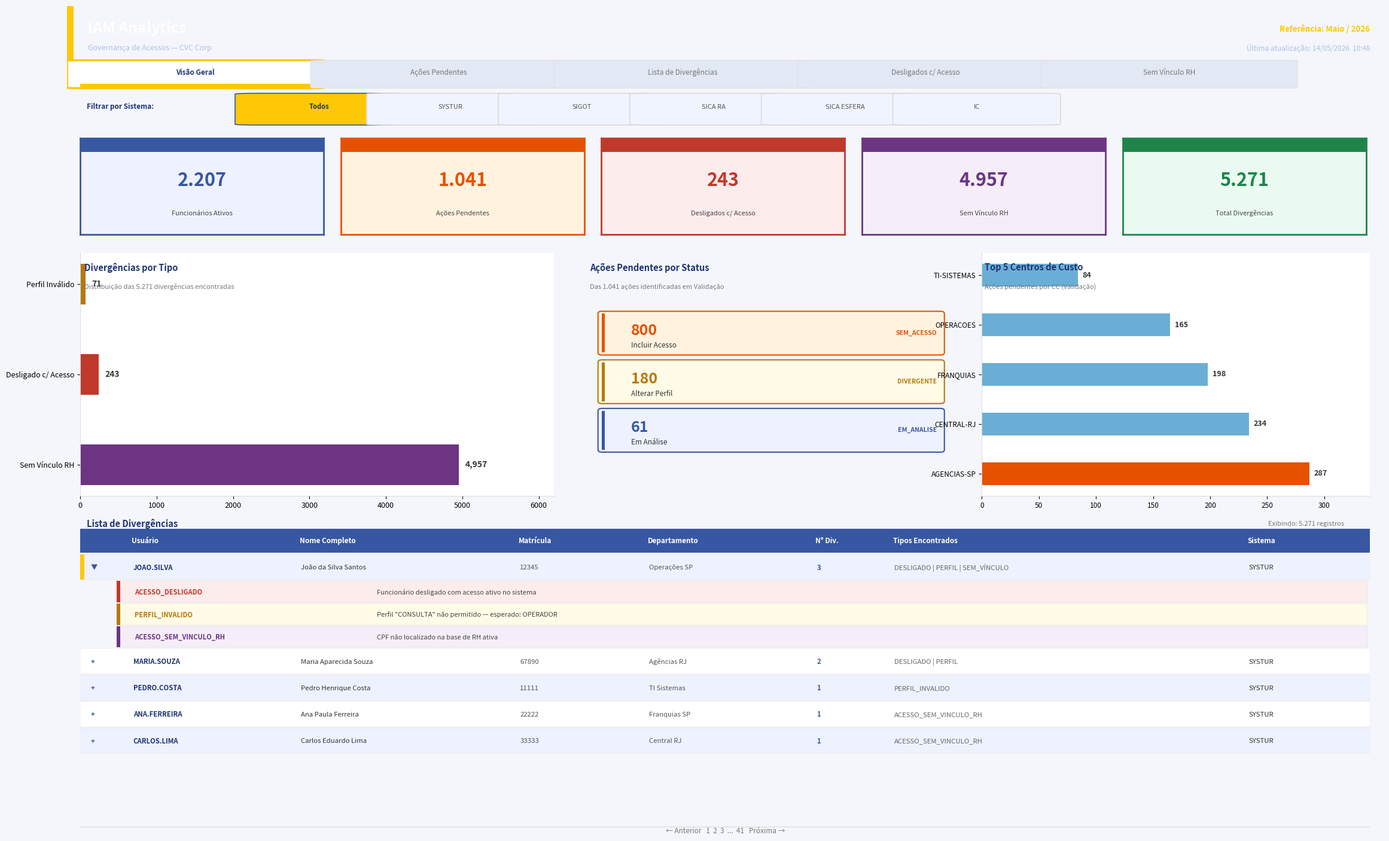
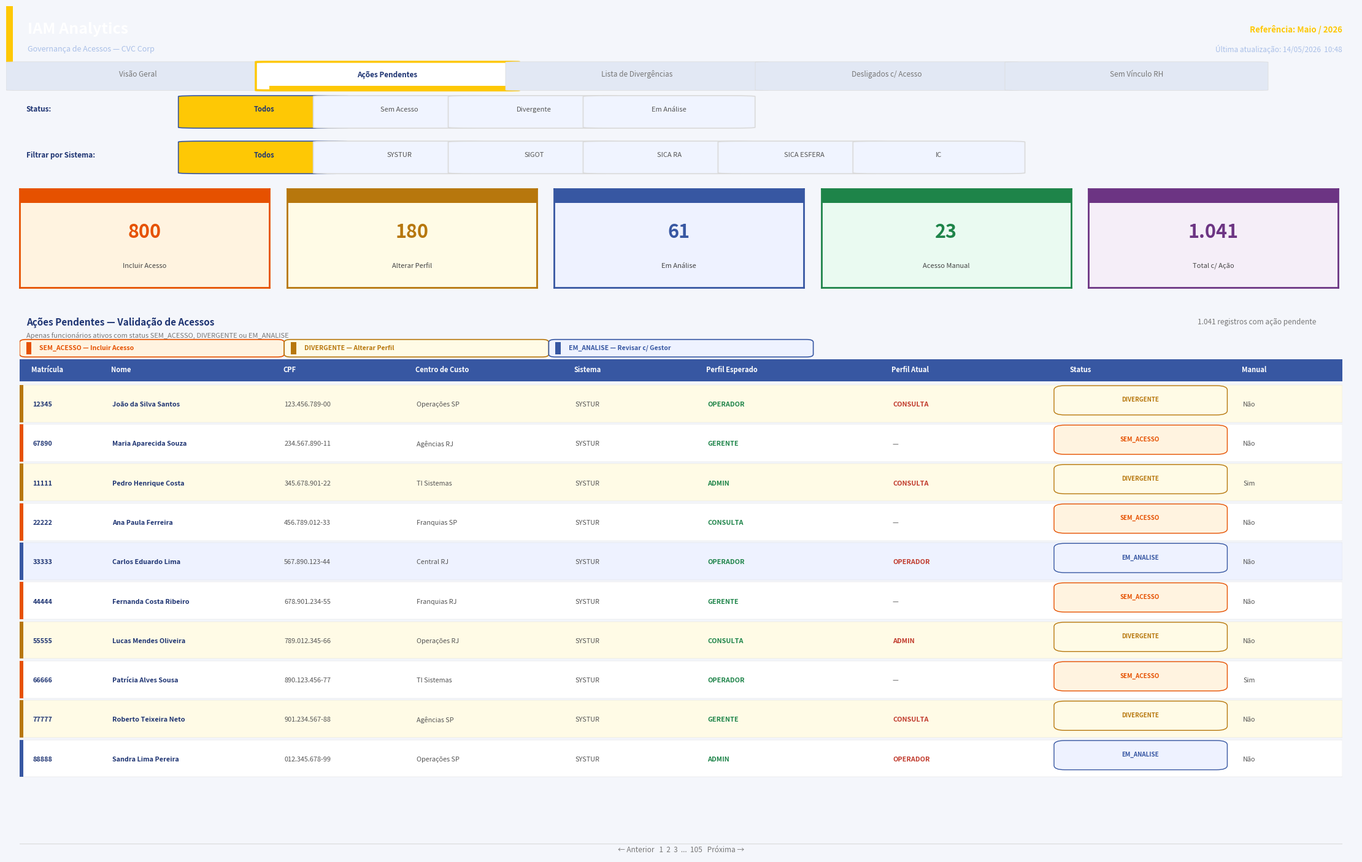

Here is the Python script that generated these plots, in order:
"""
Mockup v2 — CVC IAM Analytics (cenário atual)
Gera dois PNGs:
  mockup_v2_visao_geral.png
  mockup_v2_acoes_pendentes.png
"""
import matplotlib
matplotlib.use('Agg')
import matplotlib.pyplot as plt
from matplotlib.patches import FancyBboxPatch, Rectangle
import numpy as np

# ── Paleta ──────────────────────────────────────────────────────────
CVC_BLUE   = '#3757A2'
CVC_YELLOW = '#FEC805'
CVC_DARK   = '#1E3472'
CVC_LIGHT  = '#EEF2FF'
BG         = '#F4F6FB'
WHITE      = '#FFFFFF'
GRAY_LINE  = '#DADADA'
GRAY_TEXT  = '#777777'

RED_BG  = '#FDECEC'; RED_FG  = '#C0392B'
YLW_BG  = '#FFFBE6'; YLW_FG  = '#B7770D'
PUR_BG  = '#F5EEF8'; PUR_FG  = '#6C3483'
GRN_BG  = '#EAFAF1'; GRN_FG  = '#1E8449'
BLU_BG  = '#EEF2FF'; BLU_FG  = CVC_BLUE
ORG_BG  = '#FFF3E0'; ORG_FG  = '#E65100'


# ════════════════════════════════════════════════════════════════════
# HELPERS
# ════════════════════════════════════════════════════════════════════
def add_header(fig, ref='Maio / 2026', updated='14/05/2026  10:48'):
    ax = fig.add_axes([0, 0.935, 1, 0.065])
    ax.set_facecolor(CVC_BLUE)
    ax.add_patch(FancyBboxPatch((0, 0), 0.005, 1, boxstyle='square,pad=0',
                 facecolor=CVC_YELLOW, edgecolor='none', transform=ax.transAxes))
    ax.text(0.016, 0.58, 'IAM Analytics', color=WHITE, fontsize=18,
            fontweight='bold', va='center', transform=ax.transAxes)
    ax.text(0.016, 0.22, 'Governança de Acessos — CVC Corp', color='#AAC0E8',
            fontsize=9, va='center', transform=ax.transAxes)
    ax.text(0.99, 0.58, f'Referência: {ref}', color=CVC_YELLOW,
            fontsize=9.5, fontweight='bold', va='center', ha='right', transform=ax.transAxes)
    ax.text(0.99, 0.22, f'Última atualização: {updated}', color='#AAC0E8',
            fontsize=8.5, va='center', ha='right', transform=ax.transAxes)
    ax.axis('off')


def add_tabs(fig, active_idx=0):
    labels = ['Visão Geral', 'Ações Pendentes', 'Lista de Divergências',
              'Desligados c/ Acesso', 'Sem Vínculo RH']
    ax = fig.add_axes([0, 0.9, 1, 0.037])
    ax.set_facecolor('#E2E8F4')
    tab_w = 0.175
    gap   = 0.01
    start = 0.01
    for i, label in enumerate(labels):
        x      = start + i * (tab_w + gap)
        active = (i == active_idx)
        bg  = WHITE      if active else '#E2E8F4'
        ec  = CVC_YELLOW if active else GRAY_LINE
        lw  = 2.5        if active else 0.5
        ax.add_patch(FancyBboxPatch((x, 0.06), tab_w, 0.88,
            boxstyle='round,pad=0.01', linewidth=lw,
            edgecolor=ec, facecolor=bg, transform=ax.transAxes))
        if active:
            ax.add_patch(FancyBboxPatch((x, 0.06), tab_w, 0.14,
                boxstyle='square,pad=0', facecolor=CVC_YELLOW,
                edgecolor='none', transform=ax.transAxes))
        col = CVC_DARK if active else GRAY_TEXT
        ax.text(x + tab_w / 2, 0.55, label, color=col, fontsize=8.5,
                fontweight='bold' if active else 'normal',
                va='center', ha='center', transform=ax.transAxes)
    ax.axis('off')


def add_slicer_row(fig, top, label, items, selected_idx=0):
    """Faixa de slicer (botões pill)."""
    ax = fig.add_axes([0.01, top, 0.98, 0.048])
    ax.set_facecolor(WHITE)
    for sp in ax.spines.values():
        sp.set_edgecolor(GRAY_LINE); sp.set_linewidth(0.7)
    ax.text(0.005, 0.55, label, color=CVC_DARK, fontsize=8.5,
            fontweight='bold', va='center', transform=ax.transAxes)
    sx = 0.14
    pill_w = 0.09
    for j, nome in enumerate(items):
        sel = (j == selected_idx)
        ax.add_patch(FancyBboxPatch((sx, 0.12), pill_w, 0.75,
            boxstyle='round,pad=0.02',
            facecolor=CVC_YELLOW if sel else '#F0F4FF',
            edgecolor=CVC_BLUE   if sel else GRAY_LINE,
            linewidth=1.2, transform=ax.transAxes))
        ax.text(sx + pill_w / 2, 0.55, nome,
                color=CVC_DARK if sel else '#555555',
                fontsize=8, fontweight='bold' if sel else 'normal',
                va='center', ha='center', transform=ax.transAxes)
        sx += pill_w + 0.012
    ax.axis('off')


def kpi_card(fig, x, y, w, h, title, value, color, bg):
    ax = fig.add_axes([x, y, w, h])
    ax.set_facecolor(bg)
    for sp in ax.spines.values():
        sp.set_edgecolor(color); sp.set_linewidth(2)
    ax.add_patch(FancyBboxPatch((0, 0.86), 1, 0.14,
        boxstyle='square,pad=0', facecolor=color,
        edgecolor='none', transform=ax.transAxes))
    ax.text(0.5, 0.56, value, color=color, fontsize=22,
            fontweight='bold', ha='center', va='center', transform=ax.transAxes)
    ax.text(0.5, 0.22, title, color='#444444', fontsize=8,
            ha='center', va='center', transform=ax.transAxes)
    ax.set_xticks([]); ax.set_yticks([])


def section_title(ax, text, sub=None):
    ax.text(0.008, 0.96, text, color=CVC_DARK, fontsize=10.5,
            fontweight='bold', va='top', transform=ax.transAxes)
    if sub:
        ax.text(0.008, 0.875, sub, color=GRAY_TEXT, fontsize=8,
                va='top', transform=ax.transAxes)


# ════════════════════════════════════════════════════════════════════
# PÁGINA 1 — VISÃO GERAL (redesenhada)
# ════════════════════════════════════════════════════════════════════
fig1 = plt.figure(figsize=(22, 14), facecolor=BG)
add_header(fig1)
add_tabs(fig1, active_idx=0)

# Slicer Sistema
add_slicer_row(fig1, 0.853, 'Filtrar por Sistema:',
               ['Todos', 'SYSTUR', 'SIGOT', 'SICA RA', 'SICA ESFERA', 'IC'],
               selected_idx=0)

# KPI Cards ─────────────────────────────────────────────────────────
kpis = [
    ('Funcionários Ativos',  '2.207',  CVC_BLUE,  BLU_BG),
    ('Ações Pendentes',      '1.041',  ORG_FG,    ORG_BG),
    ('Desligados c/ Acesso', '243',    RED_FG,    RED_BG),
    ('Sem Vínculo RH',       '4.957',  PUR_FG,    PUR_BG),
    ('Total Divergências',   '5.271',  GRN_FG,    GRN_BG),
]
card_w = 0.185; card_h = 0.115; card_y = 0.727
for i, (title, val, color, bg) in enumerate(kpis):
    kpi_card(fig1, 0.01 + i * 0.198, card_y, card_w, card_h, title, val, color, bg)

# ── Gráfico 1: Divergências por Tipo ────────────────────────────────
ax_bar = fig1.add_axes([0.01, 0.415, 0.36, 0.29])
ax_bar.set_facecolor(WHITE)
for sp in ax_bar.spines.values():
    sp.set_edgecolor(GRAY_LINE); sp.set_linewidth(0.7)
tipos   = ['Sem Vínculo RH', 'Desligado c/ Acesso', 'Perfil Inválido']
valores = [4957, 243, 71]
cores   = [PUR_FG, RED_FG, YLW_FG]
bars = ax_bar.barh(tipos, valores, color=cores, height=0.45)
for bar, val in zip(bars, valores):
    ax_bar.text(bar.get_width() + 80, bar.get_y() + bar.get_height() / 2,
                f'{val:,}', va='center', fontsize=10, color='#333333', fontweight='bold')
section_title(ax_bar, 'Divergências por Tipo',
              'Distribuição das 5.271 divergências encontradas')
ax_bar.set_xlim(0, 6200)
ax_bar.spines['top'].set_visible(False)
ax_bar.spines['right'].set_visible(False)
ax_bar.tick_params(labelsize=9)
ax_bar.yaxis.set_tick_params(labelsize=9)

# ── Gráfico 2: Ações Pendentes por Status ────────────────────────────
ax_acoes = fig1.add_axes([0.395, 0.415, 0.28, 0.29])
ax_acoes.set_facecolor(WHITE)
for sp in ax_acoes.spines.values():
    sp.set_edgecolor(GRAY_LINE); sp.set_linewidth(0.7)
ax_acoes.axis('off')
ax_acoes.set_xlim(0, 1); ax_acoes.set_ylim(0, 1)
section_title(ax_acoes, 'Ações Pendentes por Status',
              'Das 1.041 ações identificadas em Validação')

status_data = [
    ('Incluir Acesso',  '800', 'SEM_ACESSO',  ORG_FG,  ORG_BG),
    ('Alterar Perfil',  '180', 'DIVERGENTE',  YLW_FG,  YLW_BG),
    ('Em Análise',       '61', 'EM_ANALISE',  BLU_FG,  BLU_BG),
]
sy = 0.72
for title, count, tag, fg, bg in status_data:
    # Card horizontal
    ax_acoes.add_patch(FancyBboxPatch((0.04, sy - 0.13), 0.92, 0.16,
        boxstyle='round,pad=0.01', facecolor=bg,
        edgecolor=fg, linewidth=1.5, transform=ax_acoes.transAxes))
    ax_acoes.add_patch(FancyBboxPatch((0.04, sy - 0.13), 0.008, 0.16,
        boxstyle='square,pad=0', facecolor=fg, edgecolor='none',
        transform=ax_acoes.transAxes))
    ax_acoes.text(0.12, sy - 0.04, count, color=fg, fontsize=18,
                  fontweight='bold', va='center', transform=ax_acoes.transAxes)
    ax_acoes.text(0.12, sy - 0.10, title, color='#333333', fontsize=8.5,
                  va='center', transform=ax_acoes.transAxes)
    ax_acoes.text(0.95, sy - 0.05, tag, color=fg, fontsize=7.5,
                  fontweight='bold', va='center', ha='right',
                  style='italic', transform=ax_acoes.transAxes)
    sy -= 0.20

# ── Gráfico 3: Top 5 CCs com mais ações ─────────────────────────────
ax_cc = fig1.add_axes([0.695, 0.415, 0.295, 0.29])
ax_cc.set_facecolor(WHITE)
for sp in ax_cc.spines.values():
    sp.set_edgecolor(GRAY_LINE); sp.set_linewidth(0.7)
ccs  = ['AGENCIAS-SP', 'CENTRAL-RJ', 'FRANQUIAS', 'OPERACOES', 'TI-SISTEMAS']
vals = [287, 234, 198, 165, 84]
colors_cc = [ORG_FG if v == max(vals) else '#6aaed6' for v in vals]
bars_cc = ax_cc.barh(ccs, vals, color=colors_cc, height=0.45)
for bar, val in zip(bars_cc, vals):
    ax_cc.text(bar.get_width() + 4, bar.get_y() + bar.get_height() / 2,
               str(val), va='center', fontsize=9, color='#333333', fontweight='bold')
section_title(ax_cc, 'Top 5 Centros de Custo',
              'Ações pendentes por CC (Validação)')
ax_cc.set_xlim(0, 340)
ax_cc.spines['top'].set_visible(False)
ax_cc.spines['right'].set_visible(False)
ax_cc.tick_params(labelsize=8.5)

# ── Tabela: Lista de Divergências ────────────────────────────────────
ax_t = fig1.add_axes([0.01, 0.01, 0.98, 0.385])
ax_t.set_facecolor(WHITE)
for sp in ax_t.spines.values():
    sp.set_edgecolor(GRAY_LINE); sp.set_linewidth(0.7)
ax_t.axis('off')
ax_t.set_xlim(0, 1); ax_t.set_ylim(0, 1)

ax_t.text(0.005, 0.965, 'Lista de Divergências', color=CVC_DARK,
          fontsize=10.5, fontweight='bold', va='center')
ax_t.text(0.98, 0.965, 'Exibindo: 5.271 registros', color=GRAY_TEXT,
          fontsize=8, va='center', ha='right')

cols  = ['', 'Usuário', 'Nome Completo', 'Matrícula', 'Departamento', 'N° Div.', 'Tipos Encontrados', 'Sistema']
col_x = [0.002, 0.035, 0.165, 0.335, 0.435, 0.565, 0.625, 0.900]

ax_t.add_patch(FancyBboxPatch((0, 0.875), 1, 0.075,
    boxstyle='square,pad=0', facecolor=CVC_BLUE, edgecolor='none'))
for cx, col in zip(col_x, cols):
    ax_t.text(cx + 0.005, 0.912, col, color=WHITE, fontsize=8.5,
              fontweight='bold', va='center')

rows = [
    (True,  'JOAO.SILVA',    'João da Silva Santos',   '12345', 'Operações SP',  '3', 'DESLIGADO | PERFIL | SEM_VÍNCULO', 'SYSTUR'),
    (False, 'MARIA.SOUZA',   'Maria Aparecida Souza',  '67890', 'Agências RJ',   '2', 'DESLIGADO | PERFIL',               'SYSTUR'),
    (False, 'PEDRO.COSTA',   'Pedro Henrique Costa',   '11111', 'TI Sistemas',   '1', 'PERFIL_INVALIDO',                  'SYSTUR'),
    (False, 'ANA.FERREIRA',  'Ana Paula Ferreira',     '22222', 'Franquias SP',  '1', 'ACESSO_SEM_VINCULO_RH',            'SYSTUR'),
    (False, 'CARLOS.LIMA',   'Carlos Eduardo Lima',    '33333', 'Central RJ',    '1', 'ACESSO_SEM_VINCULO_RH',            'SYSTUR'),
]
children = [
    ('ACESSO_DESLIGADO',     'Funcionário desligado com acesso ativo no sistema',    RED_BG, RED_FG),
    ('PERFIL_INVALIDO',      'Perfil "CONSULTA" não permitido — esperado: OPERADOR', YLW_BG, YLW_FG),
    ('ACESSO_SEM_VINCULO_RH','CPF não localizado na base de RH ativa',              PUR_BG, PUR_FG),
]

y = 0.870; row_h = 0.082; child_h = 0.070
for idx, (expanded, usr, nome, mat, dept, qtd, tipos, sis) in enumerate(rows):
    btn = '▼' if expanded else '+'
    bg  = CVC_LIGHT if idx % 2 == 0 else WHITE
    ax_t.add_patch(FancyBboxPatch((0, y - row_h + 0.004), 1, row_h - 0.004,
        boxstyle='square,pad=0', facecolor=bg, edgecolor=GRAY_LINE, linewidth=0.3))
    if expanded:
        ax_t.add_patch(FancyBboxPatch((0, y - row_h + 0.004), 0.003, row_h - 0.004,
            boxstyle='square,pad=0', facecolor=CVC_YELLOW, edgecolor='none'))

    vals_row = [btn, usr, nome, mat, dept, qtd, tipos, sis]
    clrs_row = [CVC_BLUE, CVC_DARK, '#333333', '#555555', '#555555', CVC_BLUE, '#666666', '#333333']
    fws_row  = ['bold', 'bold', 'normal', 'normal', 'normal', 'bold', 'normal', 'normal']
    for cx, v, c, fw in zip(col_x, vals_row, clrs_row, fws_row):
        ax_t.text(cx + 0.006, y - row_h / 2, v, color=c, fontsize=8.2,
                  fontweight=fw, va='center', clip_on=True)
    y -= row_h

    if expanded:
        for (ctipo, cdesc, cbg, ccolor) in children:
            ax_t.add_patch(FancyBboxPatch((0.028, y - child_h + 0.004), 0.97, child_h - 0.004,
                boxstyle='square,pad=0', facecolor=cbg, edgecolor=GRAY_LINE, linewidth=0.3))
            ax_t.add_patch(FancyBboxPatch((0.028, y - child_h + 0.004), 0.003, child_h - 0.004,
                boxstyle='square,pad=0', facecolor=ccolor, edgecolor='none'))
            ax_t.text(0.042, y - child_h / 2, ctipo, color=ccolor, fontsize=8,
                      fontweight='bold', va='center', style='italic')
            ax_t.text(0.23,  y - child_h / 2, cdesc, color='#444444', fontsize=8,
                      va='center')
            y -= child_h

ax_t.plot([0, 1], [0.025, 0.025], color=GRAY_LINE, linewidth=0.8)
ax_t.text(0.5, 0.012, '← Anterior   1  2  3  ...  41   Próxima →',
          color=GRAY_TEXT, fontsize=8.5, ha='center', va='center')

out1 = r'c:\Users\user\OneDrive\Backup Note\Projetos\Antlia\cvc\CVC\scripts\mockup_v2_visao_geral.png'
plt.savefig(out1, dpi=150, bbox_inches='tight', facecolor=BG)
plt.close(fig1)
print(f'Salvo: {out1}')


# ════════════════════════════════════════════════════════════════════
# PÁGINA 2 — AÇÕES PENDENTES (nova)
# ════════════════════════════════════════════════════════════════════
fig2 = plt.figure(figsize=(22, 14), facecolor=BG)
add_header(fig2)
add_tabs(fig2, active_idx=1)

# Slicers
add_slicer_row(fig2, 0.853, 'Status:',
               ['Todos', 'Sem Acesso', 'Divergente', 'Em Análise'],
               selected_idx=0)
add_slicer_row(fig2, 0.800, 'Filtrar por Sistema:',
               ['Todos', 'SYSTUR', 'SIGOT', 'SICA RA', 'SICA ESFERA', 'IC'],
               selected_idx=0)

# KPI Cards (3 centrais + 1 info)
acao_kpis = [
    ('Incluir Acesso',  '800',  ORG_FG,  ORG_BG),
    ('Alterar Perfil',  '180',  YLW_FG,  YLW_BG),
    ('Em Análise',       '61',  BLU_FG,  BLU_BG),
    ('Acesso Manual',    '23',  GRN_FG,  GRN_BG),
    ('Total c/ Ação', '1.041',  PUR_FG,  PUR_BG),
]
card_w2 = 0.185; card_h2 = 0.115; card_y2 = 0.672
for i, (title, val, color, bg) in enumerate(acao_kpis):
    kpi_card(fig2, 0.01 + i * 0.198, card_y2, card_w2, card_h2, title, val, color, bg)

# Tabela Ações Pendentes ─────────────────────────────────────────────
ax_v = fig2.add_axes([0.01, 0.01, 0.98, 0.638])
ax_v.set_facecolor(WHITE)
for sp in ax_v.spines.values():
    sp.set_edgecolor(GRAY_LINE); sp.set_linewidth(0.7)
ax_v.axis('off')
ax_v.set_xlim(0, 1); ax_v.set_ylim(0, 1)

ax_v.text(0.005, 0.975, 'Ações Pendentes — Validação de Acessos', color=CVC_DARK,
          fontsize=11, fontweight='bold', va='center')
ax_v.text(0.98, 0.975, '1.041 registros com ação pendente', color=GRAY_TEXT,
          fontsize=8.5, va='center', ha='right')
ax_v.text(0.005, 0.950, 'Apenas funcionários ativos com status SEM_ACESSO, DIVERGENTE ou EM_ANALISE',
          color=GRAY_TEXT, fontsize=8, va='center')

# Legenda de status
leg_items = [
    ('SEM_ACESSO — Incluir Acesso',  ORG_FG, ORG_BG),
    ('DIVERGENTE — Alterar Perfil',  YLW_FG, YLW_BG),
    ('EM_ANALISE — Revisar c/ Gestor', BLU_FG, BLU_BG),
]
lx = 0.005
for lbl, fg, bg in leg_items:
    ax_v.add_patch(FancyBboxPatch((lx, 0.916), 0.19, 0.022,
        boxstyle='round,pad=0.005', facecolor=bg, edgecolor=fg, linewidth=1.2))
    ax_v.add_patch(FancyBboxPatch((lx, 0.916), 0.004, 0.022,
        boxstyle='square,pad=0', facecolor=fg, edgecolor='none'))
    ax_v.text(lx + 0.01, 0.927, lbl, color=fg, fontsize=7.5,
              fontweight='bold', va='center')
    lx += 0.20

# Cabeçalho da tabela
vcols  = ['Matrícula', 'Nome', 'CPF', 'Centro de Custo', 'Sistema',
          'Perfil Esperado', 'Perfil Atual', 'Status', 'Manual']
vcol_x = [0.005, 0.065, 0.195, 0.295, 0.415, 0.515, 0.655, 0.790, 0.920]

ax_v.add_patch(FancyBboxPatch((0, 0.867), 1, 0.040,
    boxstyle='square,pad=0', facecolor=CVC_BLUE, edgecolor='none'))
for cx, col in zip(vcol_x, vcols):
    ax_v.text(cx + 0.004, 0.887, col, color=WHITE, fontsize=8,
              fontweight='bold', va='center')

# Linhas de dados
vrows = [
    ('12345', 'João da Silva Santos',   '123.456.789-00', 'Operações SP',  'SYSTUR', 'OPERADOR', 'CONSULTA',  'DIVERGENTE', 'Não'),
    ('67890', 'Maria Aparecida Souza',  '234.567.890-11', 'Agências RJ',   'SYSTUR', 'GERENTE',  '—',         'SEM_ACESSO', 'Não'),
    ('11111', 'Pedro Henrique Costa',   '345.678.901-22', 'TI Sistemas',   'SYSTUR', 'ADMIN',    'CONSULTA',  'DIVERGENTE', 'Sim'),
    ('22222', 'Ana Paula Ferreira',     '456.789.012-33', 'Franquias SP',  'SYSTUR', 'CONSULTA', '—',         'SEM_ACESSO', 'Não'),
    ('33333', 'Carlos Eduardo Lima',    '567.890.123-44', 'Central RJ',    'SYSTUR', 'OPERADOR', 'OPERADOR',  'EM_ANALISE', 'Não'),
    ('44444', 'Fernanda Costa Ribeiro', '678.901.234-55', 'Franquias RJ',  'SYSTUR', 'GERENTE',  '—',         'SEM_ACESSO', 'Não'),
    ('55555', 'Lucas Mendes Oliveira',  '789.012.345-66', 'Operações RJ',  'SYSTUR', 'CONSULTA', 'ADMIN',     'DIVERGENTE', 'Não'),
    ('66666', 'Patrícia Alves Sousa',   '890.123.456-77', 'TI Sistemas',   'SYSTUR', 'OPERADOR', '—',         'SEM_ACESSO', 'Sim'),
    ('77777', 'Roberto Teixeira Neto',  '901.234.567-88', 'Agências SP',   'SYSTUR', 'GERENTE',  'CONSULTA',  'DIVERGENTE', 'Não'),
    ('88888', 'Sandra Lima Pereira',    '012.345.678-99', 'Operações SP',  'SYSTUR', 'ADMIN',    'OPERADOR',  'EM_ANALISE', 'Não'),
]

status_colors = {
    'SEM_ACESSO': (ORG_FG, ORG_BG),
    'DIVERGENTE': (YLW_FG, YLW_BG),
    'EM_ANALISE': (BLU_FG, BLU_BG),
}

vy = 0.860; vrow_h = 0.072
for idx, (mat, nome, cpf, cc, sis, pesp, patu, status, manual) in enumerate(vrows):
    sfg, sbg = status_colors.get(status, ('#333333', WHITE))
    base_bg = sbg if idx % 2 == 0 else WHITE
    ax_v.add_patch(FancyBboxPatch((0, vy - vrow_h + 0.004), 1, vrow_h - 0.004,
        boxstyle='square,pad=0', facecolor=base_bg, edgecolor=GRAY_LINE, linewidth=0.3))
    ax_v.add_patch(FancyBboxPatch((0, vy - vrow_h + 0.004), 0.003, vrow_h - 0.004,
        boxstyle='square,pad=0', facecolor=sfg, edgecolor='none'))

    vvals = [mat, nome, cpf, cc, sis, pesp, patu, '', manual]
    vclrs = [CVC_DARK, CVC_DARK, '#555', '#555', '#555', GRN_FG, RED_FG if patu not in ('—','') else '#888', sfg, '#555']
    vfws  = ['bold', 'bold', 'normal', 'normal', 'normal', 'bold', 'bold', 'bold', 'normal']

    for cx, v, c, fw in zip(vcol_x, vvals, vclrs, vfws):
        ax_v.text(cx + 0.005, vy - vrow_h / 2, v, color=c, fontsize=7.8,
                  fontweight=fw, va='center', clip_on=True)

    # Badge de status
    sx_badge = vcol_x[7]
    ax_v.add_patch(FancyBboxPatch((sx_badge, vy - vrow_h * 0.65), 0.115, vrow_h * 0.52,
        boxstyle='round,pad=0.008', facecolor=sbg, edgecolor=sfg, linewidth=1.0))
    ax_v.text(sx_badge + 0.057, vy - vrow_h * 0.38, status,
              color=sfg, fontsize=7, fontweight='bold', va='center', ha='center')

    vy -= vrow_h

ax_v.plot([0, 1], [0.022, 0.022], color=GRAY_LINE, linewidth=0.8)
ax_v.text(0.5, 0.011, '← Anterior   1  2  3  ...  105   Próxima →',
          color=GRAY_TEXT, fontsize=8.5, ha='center', va='center')

out2 = r'c:\Users\user\OneDrive\Backup Note\Projetos\Antlia\cvc\CVC\scripts\mockup_v2_acoes_pendentes.png'
plt.savefig(out2, dpi=150, bbox_inches='tight', facecolor=BG)
plt.close(fig2)
print(f'Salvo: {out2}')
